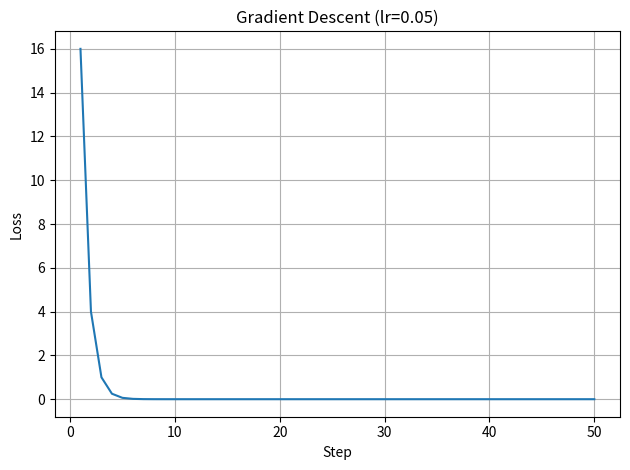
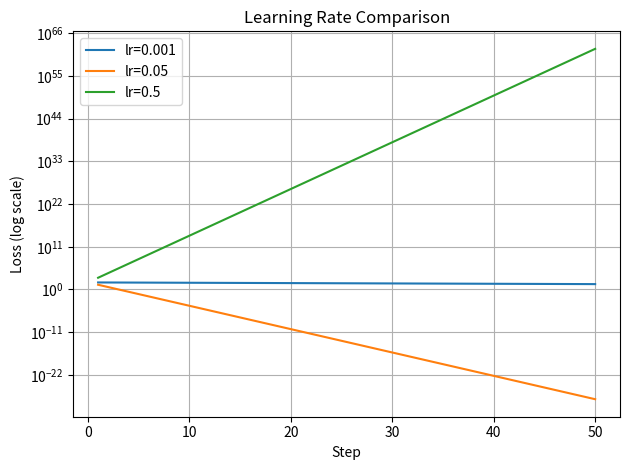

Recreate these plots in Python, in order.
import matplotlib.pyplot as plt

x, target = 2.0, 10.0
def loss(w, b): return (w*x + b - target)**2
def gradients(w, b):
    error = w*x + b - target
    return 2*error*x, 2*error

w, b = 1.0, 0.0
dw, db = gradients(w, b)
print("Initial loss:", loss(w, b))
print("Hand gradient: dL/dw =", dw, ", dL/db =", db)

lr, losses = 0.05, []
for step in range(1, 51):
    dw, db = gradients(w, b)
    w -= lr*dw
    b -= lr*db
    losses.append(loss(w, b))
    if step % 10 == 0:
        print(f"Step {step}: loss = {losses[-1]:.8f}")
print("Final w:", w, "Final b:", b)

plt.plot(range(1, 51), losses)
plt.xlabel("Step"); plt.ylabel("Loss"); plt.title("Gradient Descent (lr=0.05)")
plt.grid(True); plt.tight_layout(); plt.savefig("task3_loss.png"); plt.show()

plt.figure()
for rate in [0.001, 0.05, 0.5]:
    w, b, vals = 1.0, 0.0, []
    for _ in range(50):
        dw, db = gradients(w, b)
        w -= rate*dw; b -= rate*db
        vals.append(loss(w, b))
    plt.plot(range(1, 51), vals, label=f"lr={rate}")
plt.yscale("log"); plt.xlabel("Step"); plt.ylabel("Loss (log scale)")
plt.title("Learning Rate Comparison"); plt.legend(); plt.grid(True)
plt.tight_layout(); plt.savefig("task3_learning_rate_comparison.png"); plt.show()
